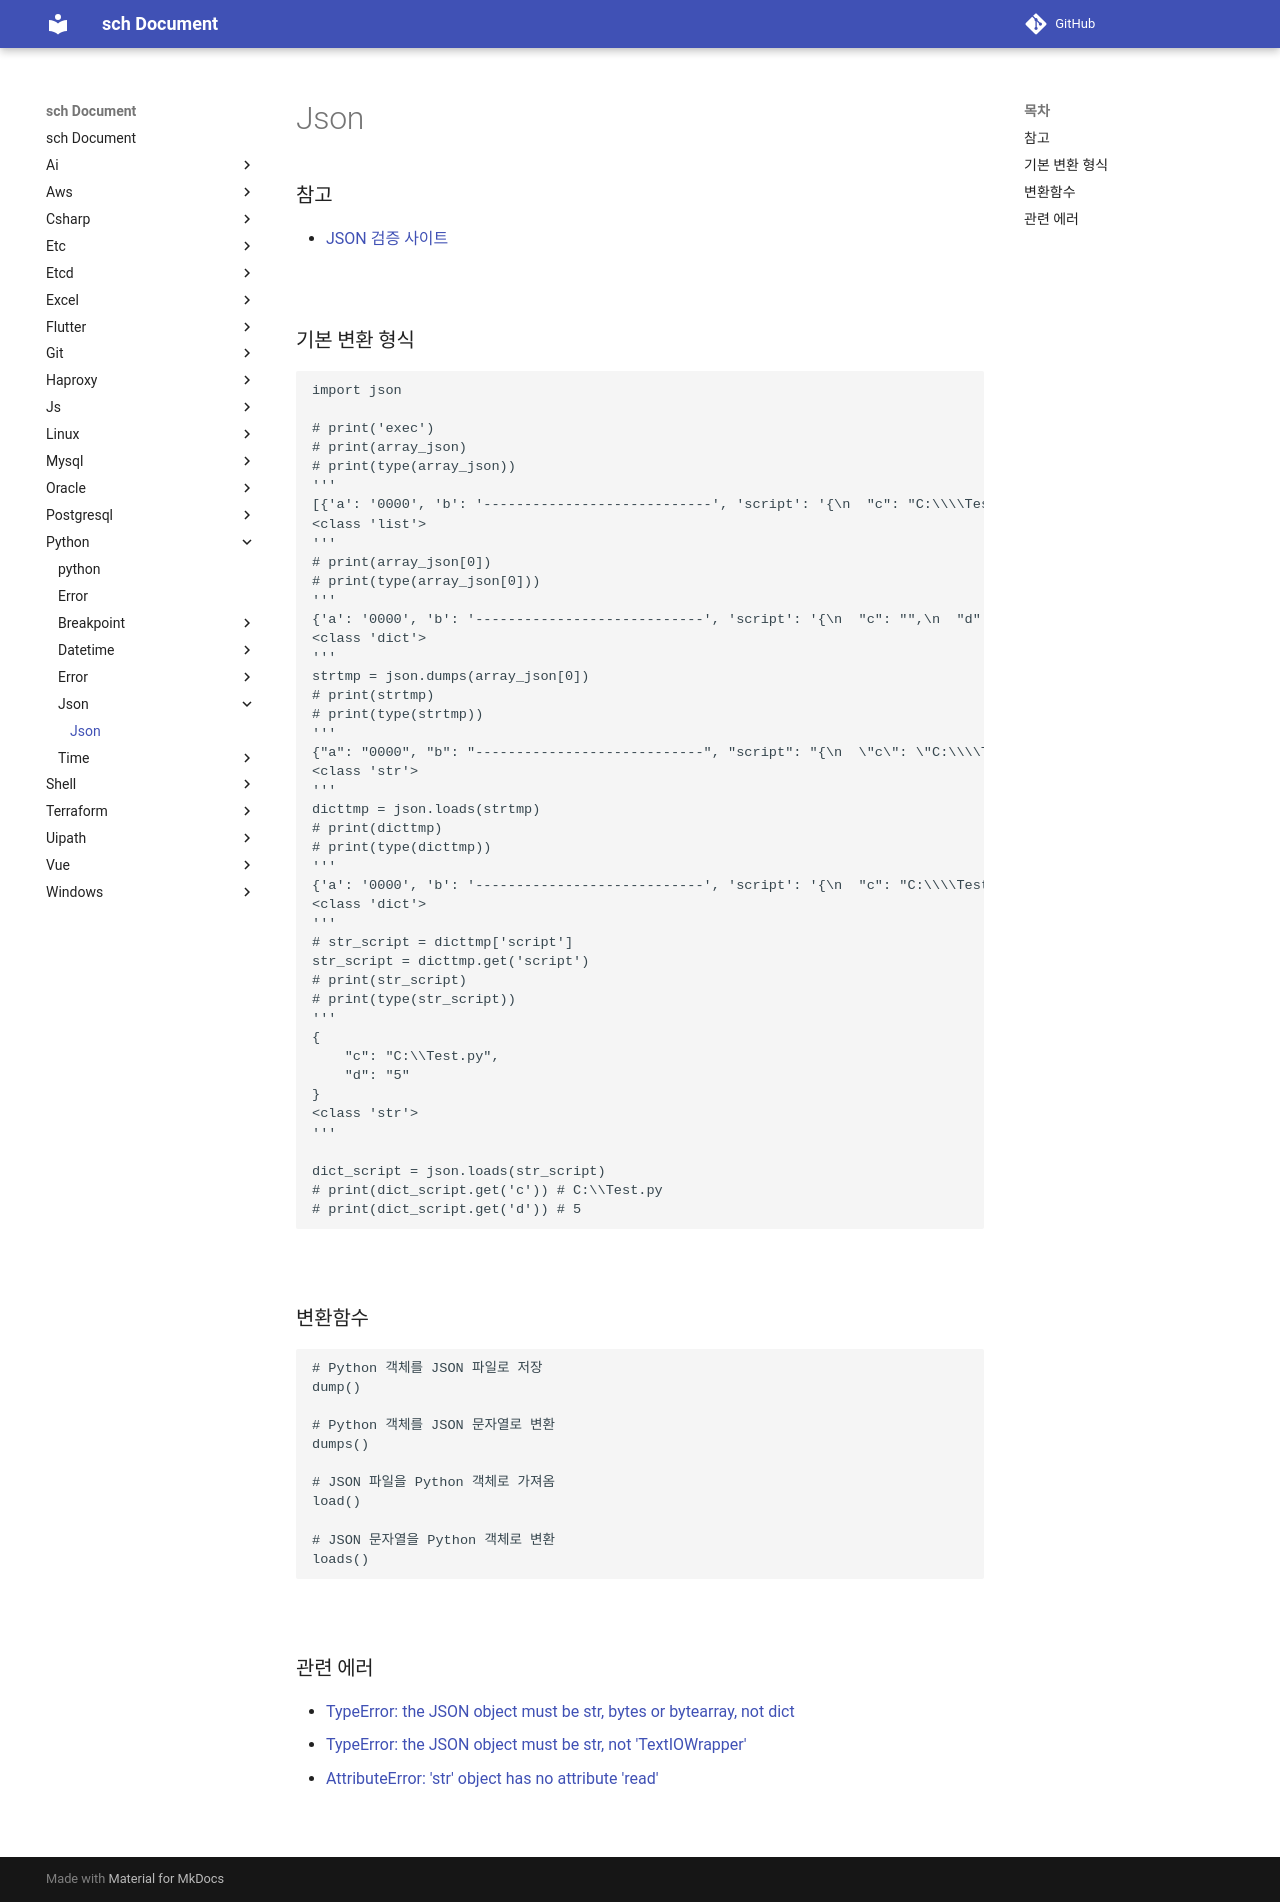

repository: sch6393/sch · page: python/json/index.html · generator: mkdocs

Json
===

### 참고
* [JSON 검증 사이트](../../etc/README.md#json-검증-체크-사이트)

<br>

### 기본 변환 형식
```py
import json

# print('exec')
# print(array_json)
# print(type(array_json))
'''
[{'a': '0000', 'b': '----------------------------', 'script': '{\n  "c": "C:\\\\Test.py",\n  "d": "5"\n}'}]
<class 'list'>
'''
# print(array_json[0])
# print(type(array_json[0]))
'''
{'a': '0000', 'b': '----------------------------', 'script': '{\n  "c": "",\n  "d": "5"\n}'}
<class 'dict'>
'''
strtmp = json.dumps(array_json[0])
# print(strtmp)
# print(type(strtmp))
'''
{"a": "0000", "b": "----------------------------", "script": "{\n  \"c\": \"C:\\\\Test.py\",\n  \"d\": \"5\"\n}"}
<class 'str'>
'''
dicttmp = json.loads(strtmp)
# print(dicttmp)
# print(type(dicttmp))
'''
{'a': '0000', 'b': '----------------------------', 'script': '{\n  "c": "C:\\\\Test.py",\n  "d": "5"\n}'}
<class 'dict'>
'''
# str_script = dicttmp['script']
str_script = dicttmp.get('script')
# print(str_script)
# print(type(str_script))
'''
{
    "c": "C:\\Test.py",
    "d": "5"
}
<class 'str'>
'''

dict_script = json.loads(str_script)
# print(dict_script.get('c')) # C:\\Test.py
# print(dict_script.get('d')) # 5
```

<br>

### 변환함수
```py
# Python 객체를 JSON 파일로 저장
dump()

# Python 객체를 JSON 문자열로 변환
dumps()

# JSON 파일을 Python 객체로 가져옴
load()

# JSON 문자열을 Python 객체로 변환
loads()
```

<br>

### 관련 에러
* [TypeError: the JSON object must be str, bytes or bytearray, not dict](../error/type.md#the-json-object-must-be-str-bytes-or-bytearray-not-dict)
* [TypeError: the JSON object must be str, not 'TextIOWrapper'](../error/type.md#the-json-object-must-be-str-not-textiowrapper)
* [AttributeError: 'str' object has no attribute 'read'](../error/attribute.md#str-object-has-no-attribute-read)

<br>
